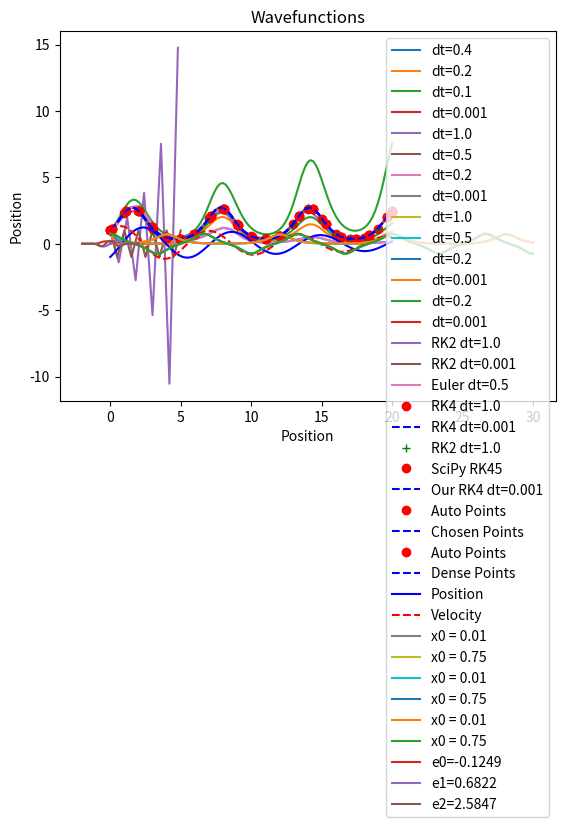

Reproduce this figure in Python.
import numpy as np
import matplotlib.pyplot as plt

import scipy.optimize
import scipy.integrate

def euler(x0, xprime, h, tmax):
    '''Euler method'''
    
    nt = int(tmax/h)
    xt = np.empty(nt+1)
    tvals = np.linspace(0, nt*h, nt+1)
    xt[0] = x0
    for it in range(nt):
        xt[it + 1] = xt[it] + h*xprime(tvals[it], xt[it])
    return tvals, xt

# Let's try a simple function for our velocity
def v1(t, x):
    return x*np.cos(t)

# And compare the result for different step sizes.
t1, x1 = euler(1, v1, 0.5, 20)
t2, x2 = euler(1, v1, 0.2, 20)
t3, x3 = euler(1, v1, 0.1, 20)
t4, x4 = euler(1, v1, 0.001, 20)
plt.plot(t1, x1, label="dt=0.4")
plt.plot(t2, x2, label="dt=0.2")
plt.plot(t3, x3, label="dt=0.1")
plt.plot(t4, x4, label="dt=0.001")
plt.legend()
plt.show()

# The Euler method can be unstable.
# For example:
def v2(t, x):
    return -4*x

t1, x1 = euler(1, v2, 0.6, 5)
t2, x2 = euler(1, v2, 0.5, 5)
t3, x3 = euler(1, v2, 0.2, 5)
t4, x4 = euler(1, v2, 0.001, 5)
plt.plot(t1, x1, label="dt=1.0")
plt.plot(t2, x2, label="dt=0.5")
plt.plot(t3, x3, label="dt=0.2")
plt.plot(t4, x4, label="dt=0.001")
plt.legend()
plt.show()

def x_newton(xi, xprime, t, h):
    '''find x_i+1 for backward Euler'''
    # Define a function we can pass to a root finding method
    def root_func(x):
        return x - xi - xprime(t, x) * h
    return scipy.optimize.newton(root_func, xi)

def back_euler(x0, xprime, h, tmax):
    '''Backward Euler method'''
    nt = int(tmax/h)
    xt = np.empty(nt+1)
    tvals = np.linspace(0, nt*h, nt+1)
    xt[0] = x0
    for it in range(nt):
        xt[it+1] = x_newton(xt[it], xprime, tvals[it], h)
    return tvals, xt

# Let's see if this solves the stability issue we had before:
# We can use an even bigger timestep here.
t1, x1 = back_euler(1, v2, 1.0, 5)
t2, x2 = back_euler(1, v2, 0.5, 5)
t3, x3 = back_euler(1, v2, 0.2, 5)
t4, x4 = back_euler(1, v2, 0.001, 5)
plt.plot(t1, x1, label="dt=1.0")
plt.plot(t2, x2, label="dt=0.5")
plt.plot(t3, x3, label="dt=0.2")
plt.plot(t4, x4, label="dt=0.001")
plt.legend()
plt.show()

# However, not everything is better...
t3, x3 = back_euler(1, v1, 0.2, 20)
t4, x4 = back_euler(1, v1, 0.001, 20)

plt.plot(t3, x3, label="dt=0.2")
plt.plot(t4, x4, label="dt=0.001")
plt.legend()
plt.show()

def RK2(x0, xprime, h, tmax):
    '''Second order Runge-Kutta method'''

    nt = int(tmax/h)
    xt = np.empty(nt+1)
    tvals = np.linspace(0, nt*h, nt+1)
    xt[0] = x0
    for it in range(nt):
        x_halfstep = xt[it] + 0.5*h*xprime(tvals[it], xt[it])
        xt[it + 1] = xt[it] + h*xprime(tvals[it] + 0.5*h, x_halfstep)
    return tvals, xt

t1, x1 = RK2(1, v1, 1.0, 20)
t2, x2 = RK2(1, v1, 0.001, 20)
t3, x3 = euler(1, v1, 0.5, 20)
plt.plot(t1, x1, label="RK2 dt=1.0")
plt.plot(t2, x2, label="RK2 dt=0.001")
plt.plot(t3, x3, label="Euler dt=0.5")
plt.legend()
plt.show()

def RK4(x0, xprime, h, tmax):
    '''Fourth order Runge-Kutta method'''
    
    nt = int(tmax/h)
    xt = np.empty(nt+1)
    tvals = np.linspace(0, nt*h, nt+1)
    xt[0] = x0
    for it in range(nt):
        
        k1 = xprime(tvals[it], xt[it])
        k2 = xprime(tvals[it] + 0.5*h, xt[it] + 0.5*h*k1)
        k3 = xprime(tvals[it] + 0.5*h, xt[it] + 0.5*h*k2)
        k4 = xprime(tvals[it] + h, xt[it] + h*k3)
        
        xt[it + 1] = xt[it] + (h/6.0)*(k1 + 2*k2 + 2*k3 + k4)
    return tvals, xt

t1, x1 = RK4(1, v1, 1.0, 20)
t2, x2 = RK4(1, v1, 0.001, 20)
t3, x3 = RK2(1, v1, 1.0, 20)
plt.plot(t1, x1, "ro", label="RK4 dt=1.0")
plt.plot(t2, x2, "b--", label="RK4 dt=0.001")
plt.plot(t3, x3, "g+", label="RK2 dt=1.0")
plt.legend()
plt.show()

sp_res = scipy.integrate.solve_ivp(fun=v1, t_span=(0, 20), y0=[1], method='RK45')
print(sp_res)

plt.plot(sp_res.t, sp_res.y[0], "ro", label="SciPy RK45")
plt.plot(t2, x2, "b--", label="Our RK4 dt=0.001")
plt.legend()
plt.show()

# Say we want to find the values at specific times, we can
# pass an array of t -values to the t_eval argument.
tvalues = np.linspace(0, 20, 100)

sp_res2 = scipy.integrate.solve_ivp(fun=v1, t_span=(0, 20),
                                    y0=[1], method='RK45',
                                    t_eval=tvalues)
plt.plot(sp_res.t, sp_res.y[0], "ro", label="Auto Points")
plt.plot(tvalues, sp_res2.y[0], "b--", label="Chosen Points")
plt.legend()
plt.show()

# Or if we want some general dense output, there's
# a flag to turn this on, that generates an object
# in .sol that will return values for any input
# in the calculated range.
sp_res3 = scipy.integrate.solve_ivp(fun=v1, t_span=(0, 20),
                                    y0=[1], method='RK45',
                                    dense_output=True)

# Now we can use sp_res3.sol to produce a value at any t-value
plt.plot(sp_res.t, sp_res.y[0], "ro", label="Auto Points")
plt.plot(tvalues, sp_res3.sol(tvalues)[0], "b--", label="Dense Points")
plt.legend()
plt.show()

def damped_oscillator(t, y, gamma, omega0):
    x, v = y
    dydt = [v, -gamma * v - omega0 * x]
    return dydt

# Then we can use this with SciPy as follows
from functools import partial

dho_sol = scipy.integrate.solve_ivp(fun=partial(damped_oscillator, gamma=0.1, omega0=1),
                                    t_span=(0, 20), y0=[-1, 1], dense_output=True)

plt.plot(tvalues, dho_sol.sol(tvalues)[0], "b-", label="Position")
plt.plot(tvalues, dho_sol.sol(tvalues)[1], "r--", label="Velocity")
plt.legend()
plt.show()

def leapfrog(accel, x0, v0, dt, nt):
    '''Leapfrog integration to find x(t) and v(t)
    
    Parameters
    ----------
    accel : function
        Function of x that gives the acceleration.
    x0 : float
        Initial value of x.
    v0 : float
        Initial value of v.
    dt : float
        Timestep.
    nt : int
        Number of timesteps
        
    Returns
    -------
    x : float, array
        Position at each timestep.
    '''
    # Initialize an empty arrays that will store x at each timestep.
    x = np.empty(nt)
    # Add in the initial conditions.
    x[0] = x0
    # Put velocity out of sync by half a step (leapfrog method)
    v = v0 + 0.5 * dt * accel(x[0])

    # Use a for loop to iterate over timesteps, updating the velocity
    # and position each time.
    for it in range(1, nt):
        x[it] = x[it-1] + dt * v
        v = v + dt * accel(x[it])
    return x

# Let's test this for an atom moving in a quartic potential.

# First define a function to return the acceleration.
# a = -(dV/dx) / m
# Let's set the mass to 1 for simplicity.
# Say our potential is -x^2 + 2x^4, then the force
# m=1 is 2x - 8x^3.
def accel_quartic(x):
    return 2*x - 8*x**3

# Now set up our integration:
dt = 0.2
tmax = 30
nt = int(tmax/dt)

# Set up an array storing the t values (for plotting)
tvals = np.linspace(0, tmax, nt)

# Find the trajectory using our leapfrog function for
# two different starting values.
xvals1 = leapfrog(accel_quartic, 0.01, 0.0, dt, nt)
xvals2 = leapfrog(accel_quartic, 0.75, 0.0, dt, nt)

# And plot
plt.plot(tvals, xvals1, label="x0 = 0.01")
plt.plot(tvals, xvals2, label="x0 = 0.75")
plt.xlabel("time")
plt.ylabel("Position")
plt.legend()
plt.show()

def verlet(accel, x0, v0, dt, nt):
    '''Verlet integration to find x(t) and v(t)
    
    Parameters
    ----------
    accel : function
        Function of x that gives the acceleration.
    x0 : float
        Initial value of x.
    v0 : float
        Initial value of v.
    dt : float
        Timestep.
    nt : int
        Number of timesteps
        
    Returns
    -------
    x : float, array
        Position at each timestep.
    '''
    # Initialize an empty arrays that will store x at each timestep.
    x = np.empty(nt)
    # Add in the initial conditions.
    x[0] = x0
    # Calculate the x[1] separately
    x[1] = x0 + v0 * dt + 0.5 * accel(x0)*dt**2

    # Use a for loop to iterate over timesteps, updating the position
    # each time.
    for it in range(2, nt):
        x[it] = 2*x[it-1] - x[it-2] + accel(x[it-1])*dt**2
    return x

# Find the trajectory using our verlet function for
# two different starting values.
xvals3 = verlet(accel_quartic, 0.01, 0.0, dt, nt)
xvals4 = verlet(accel_quartic, 0.75, 0.0, dt, nt)

# And plot
plt.plot(tvals, xvals3, label="x0 = 0.01")
plt.plot(tvals, xvals4, label="x0 = 0.75")
plt.xlabel("time")
plt.ylabel("Position")
plt.legend()
plt.show()

def velocityverlet(accel, x0, v0, dt, nt):
    '''Velocity Verlet integration to find x(t) and v(t)
    
    Parameters
    ----------
    accel : function
        Function of x that gives the acceleration.
    x0 : float
        Initial value of x.
    v0 : float
        Initial value of v.
    dt : float
        Timestep.
    nt : int
        Number of timesteps
        
    Returns
    -------
    x : float, array
        Position at each timestep.
    '''
    # Initialize an empty arrays that will store x at each timestep.
    x = np.empty(nt)
    # Add in the initial conditions.
    x[0] = x0
    v = v0
    # NB We only want to call this function once per cycle.
    a = accel(x0)
    
    # Use a for loop to iterate over timesteps, updating the velocity
    # and position each time.
    for it in range(1, nt):
        v = v + 0.5*dt*a
        x[it] = x[it-1] + v*dt
        # Sometimes you'l see this with the two preceeding steps
        # combined to one, and a full step update of v
        # at the end
        a = accel(x[it])
        # This is basically equivalent to the leapfrog method
        # except that we have v at that timestep at the end of 
        # each step.
        v = v + 0.5*dt*a
    return x

# Find the trajectory using our velocity-verlet function for
# two different starting values.
xvals5 = velocityverlet(accel_quartic, 0.01, 0.0, dt, nt)
xvals6 = velocityverlet(accel_quartic, 0.75, 0.0, dt, nt)

# And plot
plt.plot(tvals, xvals3, label="x0 = 0.01")
plt.plot(tvals, xvals4, label="x0 = 0.75")
plt.xlabel("time")
plt.ylabel("Position")
plt.legend()
plt.show()

def fe_tise(V, x0, x1, nx, mass, ):
    '''Finite element solution of the time-independend SE'''
    
    dx = (x1-x0) / nx
    xvals = np.linspace(x0, x1, nx)
    # Evaluate the potential at each x-value
    vvals = 2*mass*V(xvals)
    # Construct the tridiagonal matrix we'll be solving
    # np.full creates an array with a given number of elements, all of the same value
    offdiag = np.full((nx-1), -1/dx**2)
    # The diagonal element has the potential term. v_Ha is an array here, so diag will
    # be an array of the same length.
    diag = 2*mass*vvals + 2/dx**2
    
    # Now call the SciPy tridiagonal eigenvalue function
    eigvals, eigvecs = scipy.linalg.eigh_tridiagonal(diag, offdiag)
    
    #And scale back the eigenvalues
    Evals = eigvals / (2*mass)
    
    return Evals, eigvecs

# Let's see what we get for a quartic potential

def quartic(x):
    return -x**2 + 2*x**4

eigs, vecs = fe_tise(quartic, x0=-2, x1=2, nx=100, mass=4)

xvals = np.linspace(-2, 2, 100)
# Let's plot the first 3 wavefunctions:
plt.plot(xvals, vecs[:, 0], label="e0=" + str(round(eigs[0], 4)))
plt.plot(xvals, vecs[:, 1], label="e1=" + str(round(eigs[1], 4)))
plt.plot(xvals, vecs[:, 2], label="e2=" + str(round(eigs[2], 4)))
plt.legend()
plt.title("Wavefunctions")
plt.xlabel("Position")
plt.show()

# Try increasing the mass here and see what happens to
# the first two energies and wavefunctions.